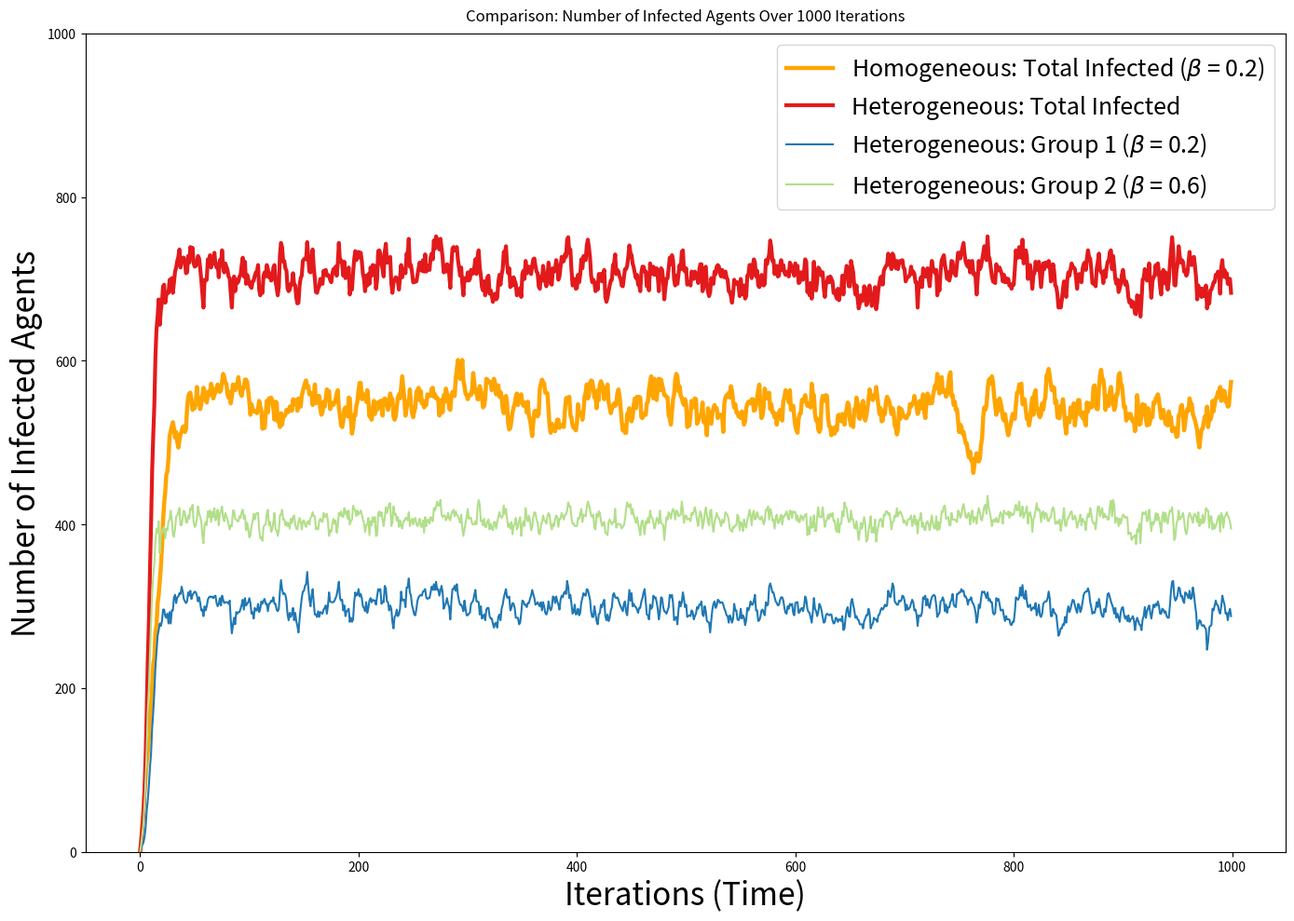

Source code (Python):
"""
Figure 4 – Infected agents comparison
Source notebook: notebooks/Emotional_Contagion_ABM.ipynb
"""

import random
from pathlib import Path

import pandas as pd
import matplotlib.pyplot as plt
import seaborn as sns
import os

# -----------------------
# Agent-based model
# -----------------------
class Agent:
    def __init__(self, model, group, beta=0.0, alpha=0.0, gamma=0.1):
        self.state = 0
        self.alpha = alpha
        self.gamma = gamma
        self.beta = beta
        self.model = model
        self.group = group
        self.likelihood = 0.0

    def step(self):
        if self.state == 0:
            self.become_panicked()
        else:
            self.recover()

    def become_panicked(self):
        other = random.choice(self.model.agents)
        self.likelihood = self.alpha + self.beta if other.state == 1 else self.alpha
        if random.random() < self.likelihood:
            self.state = 1

    def recover(self):
        if self.state == 1 and random.random() < self.gamma:
            self.state = 0


class Model:
    def __init__(self, num_of_agents: int, num_iterations: int, agent_groups: dict):
        """
        agent_groups format:
          { 'Group1': [beta, alpha, proportion], ... }
        """
        self.num_of_agents = num_of_agents
        self.num_iterations = num_iterations
        self.agent_groups = agent_groups

        self.time = 0
        self.num_infected_per_iteration = []
        self.infected_per_group = {g: [] for g in agent_groups}

        self.agents = []
        for group_name, (beta, alpha, proportion) in self.agent_groups.items():
            n = round(proportion * num_of_agents)
            for _ in range(n):
                a = Agent(self, group_name, beta=beta, alpha=alpha)
                self.agents.append(a)

        self.data = None
        self.result = None

    def get_num_infected(self) -> int:
        return sum(1 for a in self.agents if a.state == 1)

    def run(self):
        for t in range(self.num_iterations):
            if t >= 1:
                for agent in self.agents:
                    agent.step()

            # Track infected counts per group
            for g in self.agent_groups:
                group_agents = [a for a in self.agents if a.group == g]
                self.infected_per_group[g].append(sum(a.state for a in group_agents))

            # Track total infected
            self.num_infected_per_iteration.append(self.get_num_infected())

            # Build outputs similar to the notebook
            self.data = pd.DataFrame(self.infected_per_group)
            self.data.reset_index(inplace=True, drop=False)

            totals = pd.DataFrame(self.num_infected_per_iteration)
            self.result = pd.merge(self.data, totals, left_index=True, right_index=True)
            self.result.rename(columns={self.result.columns[-1]: "num_infected"}, inplace=True)

            self.time += 1


# -----------------------
# Figure 4
# -----------------------
def main():
    # Reproducibility
    random.seed(122)

    # Models
    homo_groups = {"Group1": [0.2, 0.01, 1.0]}
    hete_groups = {
        "Group1": [0.2, 0.01, 0.5],
        "Group2": [0.6, 0.01, 0.5],
    }

    homo_model = Model(num_of_agents=1000, num_iterations=1000, agent_groups=homo_groups)
    homo_model.run()

    hete_model = Model(num_of_agents=1000, num_iterations=1000, agent_groups=hete_groups)
    hete_model.run()

    # Merge data exactly like the notebook
    homo_df = homo_model.data.copy().rename(columns={"Group1": "homo_total"})
    hete_df = hete_model.result.copy()

    merged = pd.merge(
        homo_df[["index", "homo_total"]],
        hete_df[["index", "num_infected", "Group1", "Group2"]],
        on="index",
        how="inner",
    )

    # Plot styling
    palette = sns.color_palette("Paired", 10)

    fig, ax = plt.subplots(figsize=(14, 10))
    ax.set_ylim(0, len(hete_model.agents))

    sns.lineplot(
        data=merged,
        x="index",
        y="homo_total",
        label=r"Homogeneous: Total Infected ($\beta$ = 0.2)",
        linewidth=3.2,
        color="orange",
        ax=ax,
    )

    sns.lineplot(
        data=merged,
        x="index",
        y="num_infected",
        label="Heterogeneous: Total Infected",
        linewidth=3,
        color=palette[5],
        ax=ax,
    )

    sns.lineplot(
        data=merged,
        x="index",
        y="Group1",
        label=r"Heterogeneous: Group 1 ($\beta$ = 0.2)",
        linewidth=1.5,
        color=palette[1],
        ax=ax,
    )

    sns.lineplot(
        data=merged,
        x="index",
        y="Group2",
        label=r"Heterogeneous: Group 2 ($\beta$ = 0.6)",
        linewidth=1.5,
        color=palette[2],
        ax=ax,
    )

    ax.set_title("Comparison: Number of Infected Agents Over 1000 Iterations", pad=10)
    ax.set_xlabel("Iterations (Time)", fontsize=24)
    ax.set_ylabel("Number of Infected Agents", fontsize=24)
    ax.legend(loc="upper right", fontsize=18)
    ax.grid(False)
    plt.tight_layout()

    # Save
    outdir = Path("figures/output")
    outdir.mkdir(parents=True, exist_ok=True)
    outfile = outdir / "fig4_infected_agents_comparison.png"
    plt.savefig(outfile, dpi=300, bbox_inches="tight")
    plt.close(fig)

    print(f"Saved: {outfile}")


if __name__ == "__main__":
    main()
